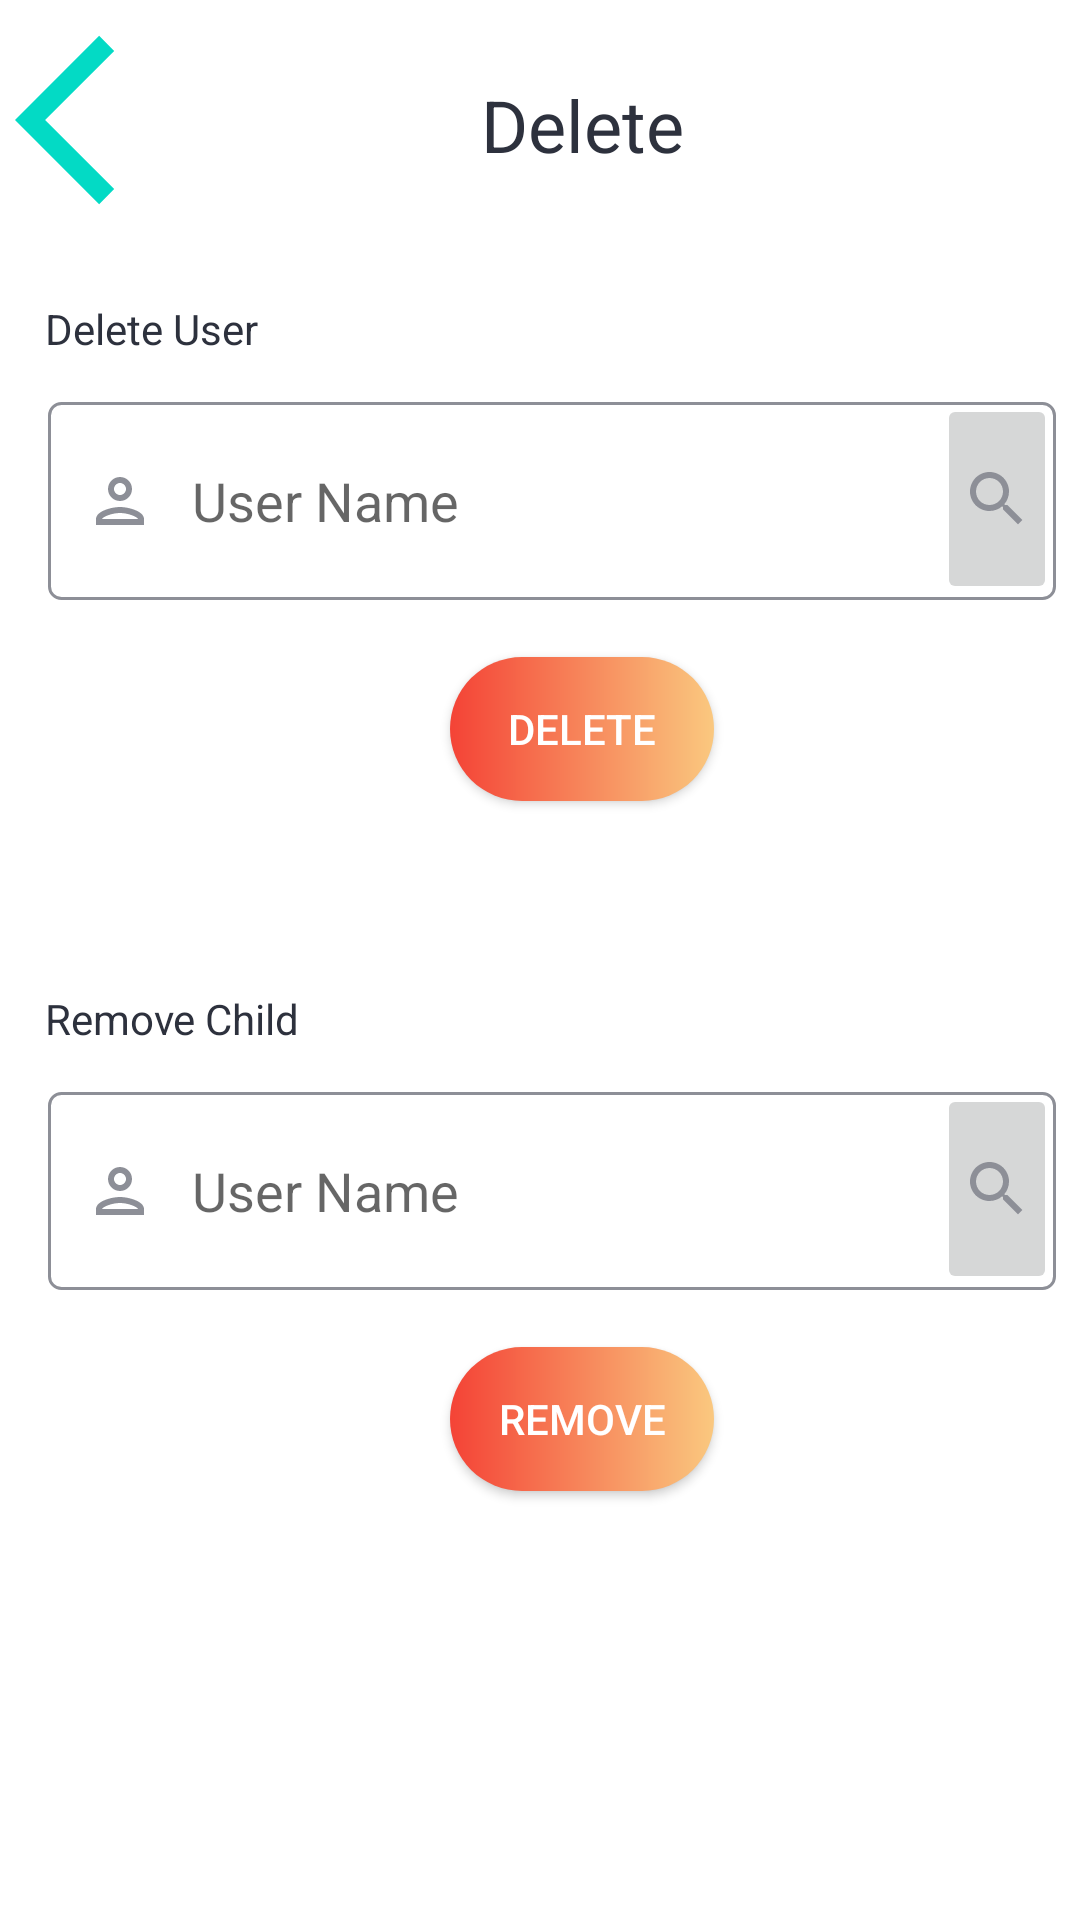

This screen was rendered from an Android layout file. Write that file and the resources it references.
<!-- AndroidManifest.xml: application theme Theme.KGCoop -->
<!-- res/layout/activity_delete.xml -->
<?xml version="1.0" encoding="utf-8"?>
<androidx.constraintlayout.widget.ConstraintLayout xmlns:android="http://schemas.android.com/apk/res/android"
    xmlns:app="http://schemas.android.com/apk/res-auto"
    xmlns:tools="http://schemas.android.com/tools"
    android:layout_width="match_parent"
    android:layout_height="match_parent"
    tools:context=".Delete">

    <LinearLayout
        android:layout_width="match_parent"
        android:layout_height="match_parent"
        android:orientation="vertical">

        <LinearLayout
            android:layout_width="match_parent"
            android:layout_height="85dp">

            <LinearLayout
                android:layout_width="73dp"
                android:layout_height="95dp">

                <ImageView
                    android:id="@+id/backBtnDel"
                    android:layout_width="40dp"
                    android:layout_height="80dp"
                    android:layout_marginLeft="5dp"
                    android:layout_weight="1"
                    app:srcCompat="@drawable/ic_back"
                    tools:ignore="VectorDrawableCompat" />
            </LinearLayout>

            <LinearLayout
                android:layout_width="match_parent"
                android:layout_height="match_parent">

                <TextView
                    android:id="@+id/textView15"
                    android:layout_width="242dp"
                    android:layout_height="83dp"
                    android:gravity="center"
                    android:text="Delete"
                    android:textColor="@color/mainText"
                    android:textSize="24sp" />
            </LinearLayout>

        </LinearLayout>

        <LinearLayout
            android:layout_width="match_parent"
            android:layout_height="230dp"
            android:orientation="vertical">

            <TextView
                android:id="@+id/textView16"
                android:layout_width="match_parent"
                android:layout_height="49dp"
                android:layout_marginLeft="15dp"

                android:gravity="left|center_vertical"
                android:text="Delete User"
                android:textColor="@color/mainText" />

            <LinearLayout
                android:layout_width="match_parent"
                android:layout_height="85dp"
                android:orientation="horizontal">

                <AutoCompleteTextView
                    android:id="@+id/userDelete"
                    android:layout_width="336dp"
                    android:layout_height="66dp"
                    android:layout_marginStart="16dp"
                    android:layout_marginLeft="8dp"
                    android:layout_marginTop="0dp"
                    android:layout_marginBottom="16dp"
                    android:background="@drawable/custom_input_trip"
                    android:drawableStart="@drawable/custom_user_icon"
                    android:drawableLeft="@drawable/custom_email_icon"
                    android:drawablePadding="12dp"
                    android:ems="10"
                    android:hint="User Name"
                    android:inputType="textPersonName"
                    android:paddingStart="12dp"
                    android:paddingEnd="12dp" />

                <ImageButton
                    android:id="@+id/firstImgM"
                    android:layout_width="40dp"
                    android:layout_height="70dp"
                    android:layout_alignParentLeft="true"
                    android:layout_marginStart="-40dp"
                    android:layout_marginLeft="0dp"
                    android:layout_marginTop="-3dp"
                    android:visibility="visible"
                    app:srcCompat="@drawable/custom_search_icon" />
            </LinearLayout>


            <androidx.appcompat.widget.AppCompatButton
                android:id="@+id/deleteUserBtn"
                android:layout_width="wrap_content"
                android:layout_height="wrap_content"
                android:textColor="#FFFF"
                android:background="@drawable/custom_button_danger"
                android:layout_marginLeft="150dp"
                android:text="Delete" />

        </LinearLayout>

        <LinearLayout
            android:layout_width="match_parent"
            android:layout_height="match_parent"
            android:orientation="vertical">

            <TextView
                android:id="@+id/textView17"
                android:layout_width="match_parent"
                android:layout_height="49dp"
                android:layout_marginLeft="15dp"

                android:gravity="left|center_vertical"
                android:text="Remove Child"
                android:textColor="@color/mainText" />

            <LinearLayout
                android:layout_width="match_parent"
                android:layout_height="85dp"
                android:orientation="horizontal">

                <AutoCompleteTextView
                    android:id="@+id/childDelete"
                    android:layout_width="336dp"
                    android:layout_height="66dp"
                    android:layout_marginStart="16dp"
                    android:layout_marginLeft="8dp"
                    android:layout_marginTop="0dp"
                    android:layout_marginBottom="16dp"
                    android:background="@drawable/custom_input_trip"
                    android:drawableStart="@drawable/custom_user_icon"
                    android:drawableLeft="@drawable/custom_email_icon"
                    android:drawablePadding="12dp"
                    android:ems="10"
                    android:hint="User Name"
                    android:inputType="textPersonName"
                    android:paddingStart="12dp"
                    android:paddingEnd="12dp" />

                <ImageButton
                    android:id="@+id/childImgM"
                    android:layout_width="40dp"
                    android:layout_height="70dp"
                    android:layout_alignParentLeft="true"
                    android:layout_marginStart="-40dp"
                    android:layout_marginLeft="0dp"
                    android:layout_marginTop="-3dp"
                    android:visibility="visible"
                    app:srcCompat="@drawable/custom_search_icon" />
            </LinearLayout>


            <androidx.appcompat.widget.AppCompatButton
                android:id="@+id/deleteChildBtn"
                android:layout_width="wrap_content"
                android:layout_height="wrap_content"
                android:textColor="#FFFF"
                android:layout_marginLeft="150dp"
                android:background="@drawable/custom_button_danger"
                android:text="Remove" />
        </LinearLayout>

    </LinearLayout>
</androidx.constraintlayout.widget.ConstraintLayout>
<!-- resources referenced by this layout -->
<resources>
  <color name="mainText">#2D313D</color>
  <!-- drawable custom_button_danger (drawable) -->
  <?xml version="1.0" encoding="utf-8"?>
  <shape xmlns:android="http://schemas.android.com/apk/res/android" android:shape="rectangle">
      <gradient android:startColor="#F44336" android:endColor="#FAC87F" android:type="linear"/>
      <corners  android:radius="50dp"/>
  </shape>
  <!-- drawable custom_email_icon (drawable) -->
  <?xml version="1.0" encoding="utf-8"?>
  <selector xmlns:android="http://schemas.android.com/apk/res/android">
  
      <item android:state_focused="true"
          android:drawable="@drawable/ic_email_focused"></item>
  
      <item android:state_focused="false"
          android:drawable="@drawable/ic_email"></item>
  </selector>
  <!-- drawable custom_search_icon (drawable) -->
  <?xml version="1.0" encoding="utf-8"?>
  <selector xmlns:android="http://schemas.android.com/apk/res/android">
      <item android:state_focused="true"
          android:drawable="@drawable/ic_search_focused"></item>
  
      <item android:state_focused="false"
          android:drawable="@drawable/ic_search"></item>
  </selector>
  <!-- drawable custom_user_icon (drawable) -->
  <?xml version="1.0" encoding="utf-8"?>
  <selector xmlns:android="http://schemas.android.com/apk/res/android">
  
      <item android:state_focused="true"
          android:drawable="@drawable/ic_person_focused"></item>
  
      <item android:state_focused="false"
          android:drawable="@drawable/ic_person"></item>
  </selector>
  <!-- drawable ic_back (drawable) -->
  <vector xmlns:android="http://schemas.android.com/apk/res/android"
      android:width="24dp"
      android:height="24dp"
      android:viewportWidth="24"
      android:viewportHeight="24"
      android:autoMirrored="true">
    <path
        android:fillColor="@color/colorAccent"
        android:pathData="M11.67,3.87L9.9,2.1 0,12l9.9,9.9 1.77,-1.77L3.54,12z"/>
  </vector>
  <!-- drawable ic_email (drawable) -->
  <vector xmlns:android="http://schemas.android.com/apk/res/android"
      android:width="24dp"
      android:height="24dp"
      android:viewportWidth="24"
      android:viewportHeight="24"
      >
    <path
        android:fillColor="@color/textAlt"
        android:pathData="M20,4L4,4c-1.1,0 -1.99,0.9 -1.99,2L2,18c0,1.1 0.9,2 2,2h16c1.1,0 2,-0.9 2,-2L22,6c0,-1.1 -0.9,-2 -2,-2zM20,8l-8,5 -8,-5L4,6l8,5 8,-5v2z"/>
  </vector>
  <color name="mainBackground">#ffffff</color>
  <color name="colorPrimary">#6C63FF</color>
  <color name="textAlt">#8D8F97</color>
  <!-- drawable ic_person_focused (drawable) -->
  <vector xmlns:android="http://schemas.android.com/apk/res/android"
      android:width="24dp"
      android:height="24dp"
      android:viewportWidth="24"
      android:viewportHeight="24">
    <path
        android:fillColor="@color/colorPrimary"
        android:pathData="M12,6c1.1,0 2,0.9 2,2s-0.9,2 -2,2 -2,-0.9 -2,-2 0.9,-2 2,-2m0,10c2.7,0 5.8,1.29 6,2L6,18c0.23,-0.72 3.31,-2 6,-2m0,-12C9.79,4 8,5.79 8,8s1.79,4 4,4 4,-1.79 4,-4 -1.79,-4 -4,-4zM12,14c-2.67,0 -8,1.34 -8,4v2h16v-2c0,-2.66 -5.33,-4 -8,-4z"/>
  </vector>
  <!-- drawable ic_person (drawable) -->
  <vector xmlns:android="http://schemas.android.com/apk/res/android"
      android:width="24dp"
      android:height="24dp"
      android:viewportWidth="24"
      android:viewportHeight="24">
    <path
        android:fillColor="@color/textAlt"
        android:pathData="M12,6c1.1,0 2,0.9 2,2s-0.9,2 -2,2 -2,-0.9 -2,-2 0.9,-2 2,-2m0,10c2.7,0 5.8,1.29 6,2L6,18c0.23,-0.72 3.31,-2 6,-2m0,-12C9.79,4 8,5.79 8,8s1.79,4 4,4 4,-1.79 4,-4 -1.79,-4 -4,-4zM12,14c-2.67,0 -8,1.34 -8,4v2h16v-2c0,-2.66 -5.33,-4 -8,-4z"/>
  </vector>
  <color name="colorAccent">#03DAC5</color>
  <color name="purple_500">#9C27B0</color>
  <color name="purple_700">#7B1FA2</color>
  <color name="teal_200">#80CBC4</color>
  <color name="teal_700">#00796B</color>
  <color name="black">#000000</color>
</resources>
